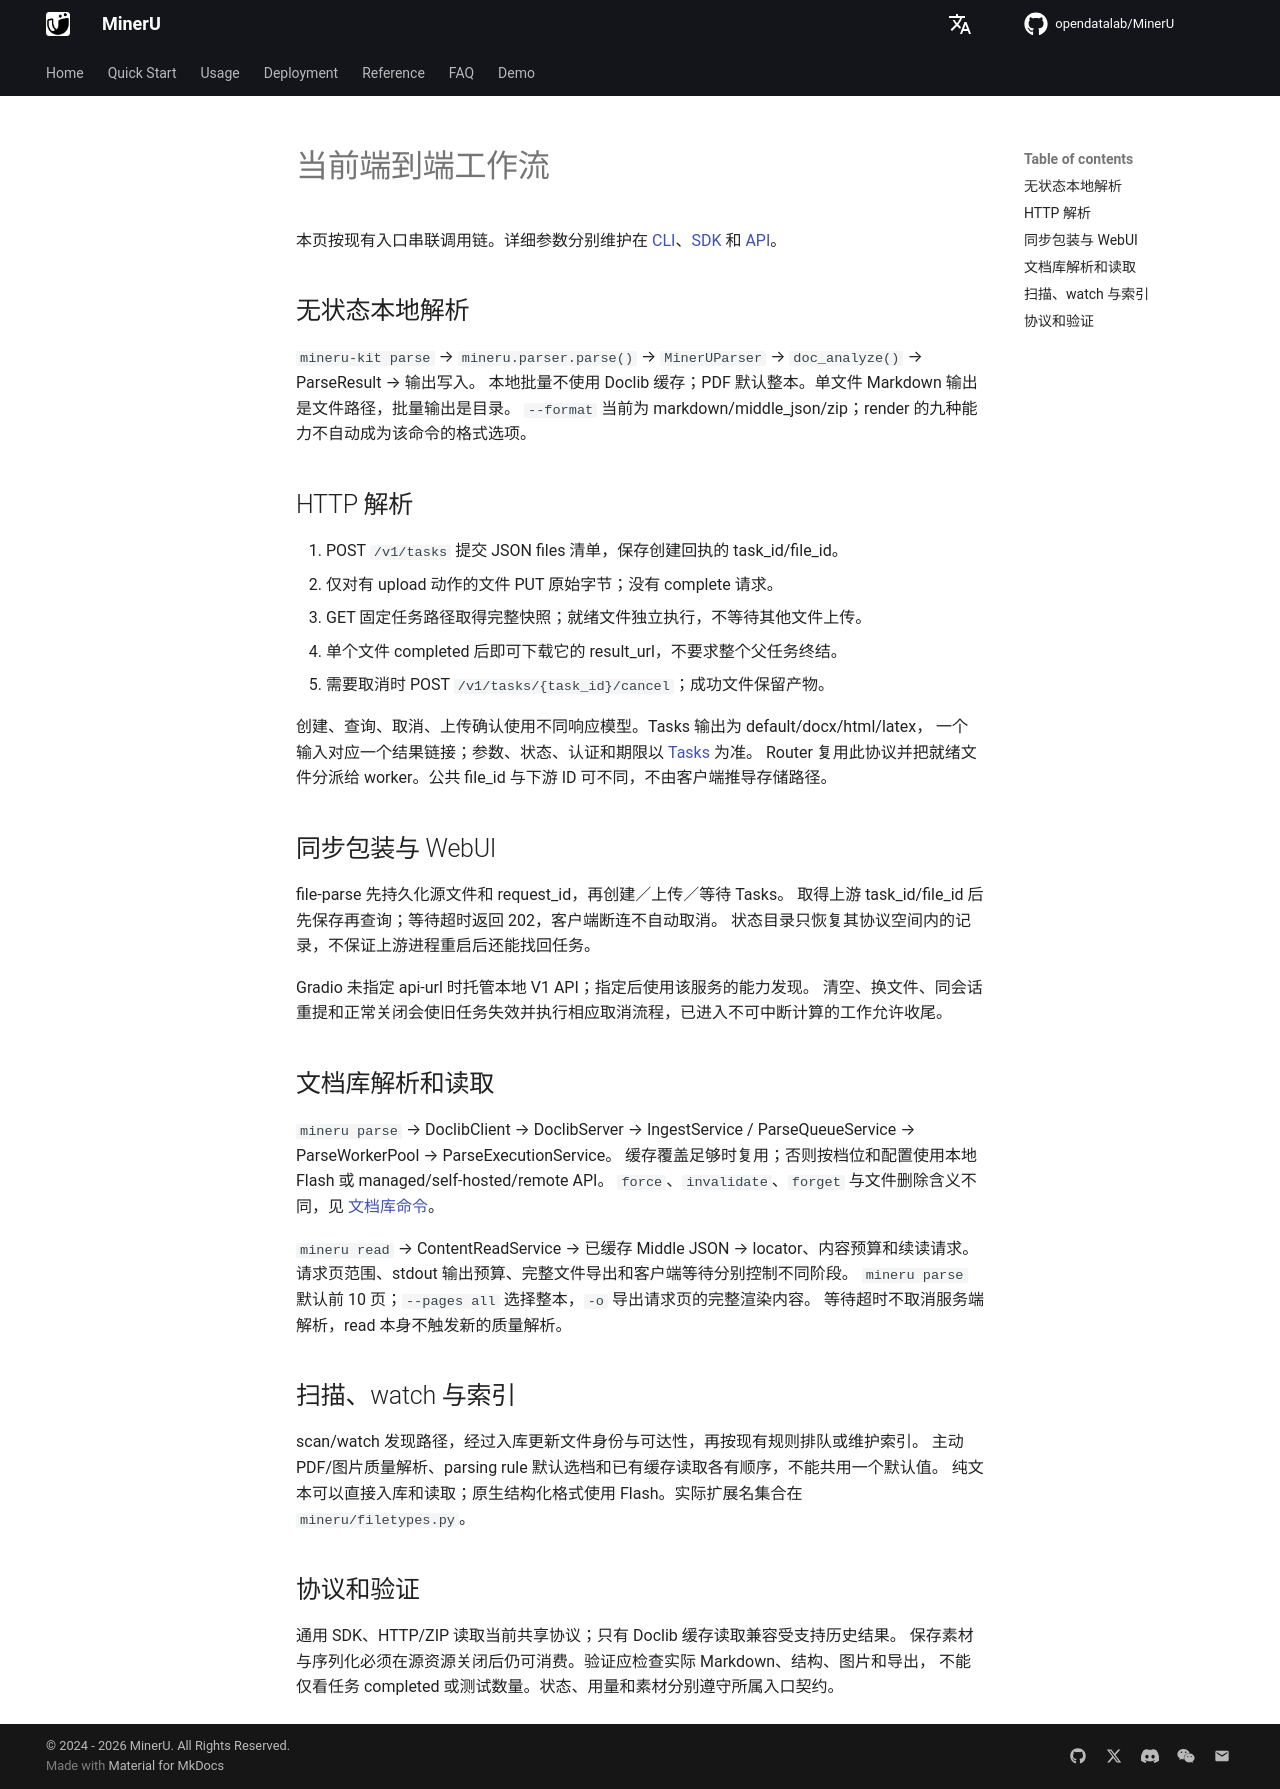

repository: opendatalab/MinerU · page: next/workflows/index.html · generator: mkdocs

# 当前端到端工作流

本页按现有入口串联调用链。详细参数分别维护在 [CLI](cli/README.md)、[SDK](sdk/README.md) 和 [API](api/README.md)。

## 无状态本地解析

`mineru-kit parse` → `mineru.parser.parse()` → `MinerUParser` → `doc_analyze()` → ParseResult → 输出写入。
本地批量不使用 Doclib 缓存；PDF 默认整本。单文件 Markdown 输出是文件路径，批量输出是目录。
`--format` 当前为 markdown/middle_json/zip；render 的九种能力不自动成为该命令的格式选项。

## HTTP 解析

1. POST `/v1/tasks` 提交 JSON files 清单，保存创建回执的 task_id/file_id。
2. 仅对有 upload 动作的文件 PUT 原始字节；没有 complete 请求。
3. GET 固定任务路径取得完整快照；就绪文件独立执行，不等待其他文件上传。
4. 单个文件 completed 后即可下载它的 result_url，不要求整个父任务终结。
5. 需要取消时 POST `/v1/tasks/{task_id}/cancel`；成功文件保留产物。

创建、查询、取消、上传确认使用不同响应模型。Tasks 输出为 default/docx/html/latex，
一个输入对应一个结果链接；参数、状态、认证和期限以 [Tasks](https://opendatalab.github.io/MinerU/zh/usage/tasks/) 为准。
Router 复用此协议并把就绪文件分派给 worker。公共 file_id 与下游 ID 可不同，不由客户端推导存储路径。

## 同步包装与 WebUI

file-parse 先持久化源文件和 request_id，再创建／上传／等待 Tasks。
取得上游 task_id/file_id 后先保存再查询；等待超时返回 202，客户端断连不自动取消。
状态目录只恢复其协议空间内的记录，不保证上游进程重启后还能找回任务。

Gradio 未指定 api-url 时托管本地 V1 API；指定后使用该服务的能力发现。
清空、换文件、同会话重提和正常关闭会使旧任务失效并执行相应取消流程，已进入不可中断计算的工作允许收尾。

## 文档库解析和读取

`mineru parse` → DoclibClient → DoclibServer → IngestService / ParseQueueService → ParseWorkerPool → ParseExecutionService。
缓存覆盖足够时复用；否则按档位和配置使用本地 Flash 或 managed/self-hosted/remote API。
`force`、`invalidate`、`forget` 与文件删除含义不同，见 [文档库命令](cli/mineru-library.md)。

`mineru read` → ContentReadService → 已缓存 Middle JSON → locator、内容预算和续读请求。
请求页范围、stdout 输出预算、完整文件导出和客户端等待分别控制不同阶段。
`mineru parse` 默认前 10 页；`--pages all` 选择整本，`-o` 导出请求页的完整渲染内容。
等待超时不取消服务端解析，read 本身不触发新的质量解析。

## 扫描、watch 与索引

scan/watch 发现路径，经过入库更新文件身份与可达性，再按现有规则排队或维护索引。
主动 PDF/图片质量解析、parsing rule 默认选档和已有缓存读取各有顺序，不能共用一个默认值。
纯文本可以直接入库和读取；原生结构化格式使用 Flash。实际扩展名集合在 `mineru/filetypes.py`。

## 协议和验证

通用 SDK、HTTP/ZIP 读取当前共享协议；只有 Doclib 缓存读取兼容受支持历史结果。
保存素材与序列化必须在源资源关闭后仍可消费。验证应检查实际 Markdown、结构、图片和导出，
不能仅看任务 completed 或测试数量。状态、用量和素材分别遵守所属入口契约。
